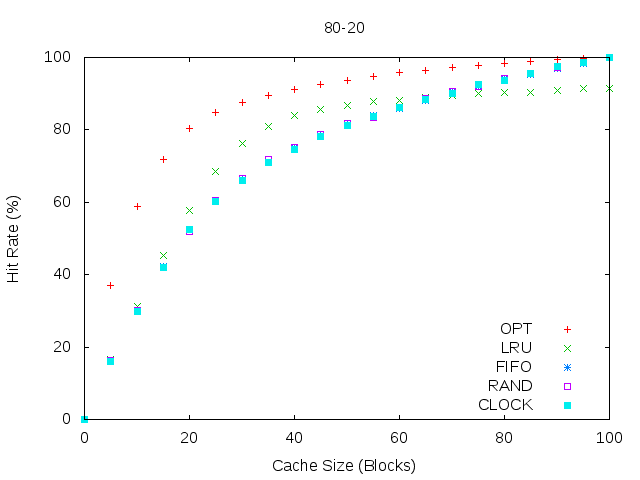

The data file committed next to this chart (first rows):
#cache, OPT, LRU, FIFO, RAND, Clock
0, 0, 0, 0, 0, 0
5, 37.07, 16.59, 16.13, 16.25, 16.05
10, 58.82, 31.11, 30.17, 30.15, 29.93
15, 71.91, 45.37, 42.26, 42.11, 41.99
20, 80.27, 57.63, 52.38, 52.05, 52.38
25, 84.85, 68.56, 60.14, 60.62, 60.23
30, 87.61, 76.33, 66.22, 66.54, 66.14
35, 89.59, 80.97, 71.04, 71.84, 71.06
40, 91.21, 83.84, 75.16, 75.19, 74.59
45, 92.56, 85.56, 78.39, 78.64, 78.28
50, 93.78, 86.76, 81.36, 81.84, 81.2
55, 94.81, 87.72, 83.91, 83.42, 83.67
60, 95.72, 88.02, 86.01, 86.25, 86.23
65, 96.49, 88.83, 88.15, 88.55, 88.43
70, 97.23, 89.45, 90.48, 90.62, 90.04
75, 97.84, 89.96, 92.1, 92.07, 92.44
80, 98.39, 90.26, 94.12, 94.19, 93.69
85, 98.89, 90.45, 95.24, 95.59, 95.64
90, 99.34, 90.82, 97.01, 97.28, 97.39
95, 99.71, 91.31, 98.37, 98.53, 98.63
100, 100, 91.56, 100, 100, 100
